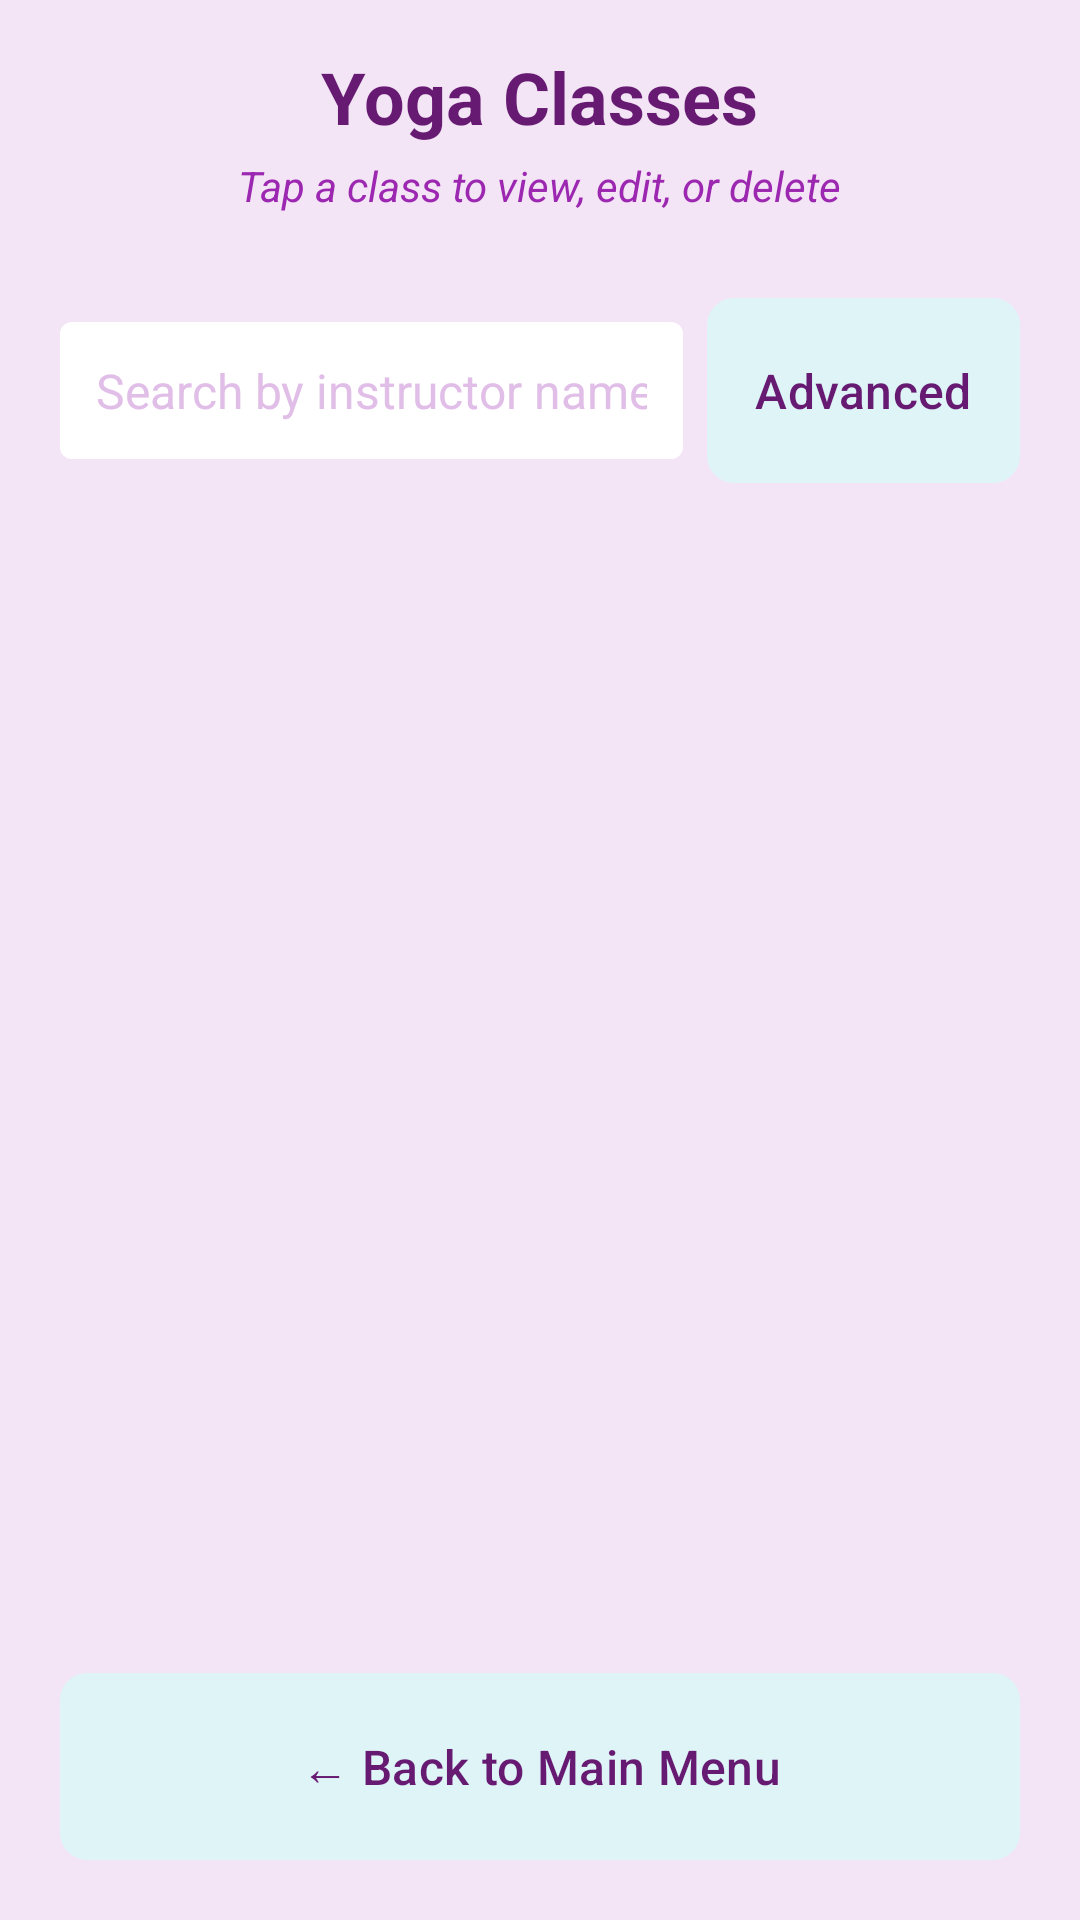

Reconstruct the res/layout file that produces this screen, plus the resources it refers to.
<!-- AndroidManifest.xml: application theme Theme.Yogaadminapp -->
<!-- res/layout/activity_view_yoga_classes.xml -->
<?xml version="1.0" encoding="utf-8"?>
<LinearLayout xmlns:android="http://schemas.android.com/apk/res/android"
    android:layout_width="match_parent"
    android:layout_height="match_parent"
    android:background="@color/light_purple"
    android:orientation="vertical"
    android:padding="16dp">

    
    <LinearLayout
        android:layout_width="match_parent"
        android:layout_height="wrap_content"
        android:layout_marginBottom="24dp"
        android:gravity="center"
        android:orientation="vertical">

        <TextView
            android:layout_width="wrap_content"
            android:layout_height="wrap_content"
            android:text="Yoga Classes"
            android:textColor="@color/dark_purple"
            android:textSize="24sp"
            android:textStyle="bold" />

        <TextView
            android:layout_width="wrap_content"
            android:layout_height="wrap_content"
            android:layout_marginTop="4dp"
            android:text="Tap a class to view, edit, or delete"
            android:textColor="@color/medium_purple"
            android:textSize="14sp"
            android:textStyle="italic" />

    </LinearLayout>

    
    <LinearLayout
        android:layout_width="match_parent"
        android:layout_height="wrap_content"
        android:layout_marginBottom="16dp"
        android:orientation="horizontal">

        <EditText
            android:id="@+id/et_quick_search"
            style="@style/InputFieldStyle"
            android:layout_width="0dp"
            android:layout_height="wrap_content"
            android:layout_weight="1"
            android:hint="Search by instructor name..."
            android:inputType="textPersonName" />

        <Button
            android:id="@+id/btn_advanced_search"
            style="@style/ButtonStyle"
            android:layout_width="wrap_content"
            android:layout_height="wrap_content"
            android:layout_marginStart="8dp"
            android:text="Advanced" />

    </LinearLayout>

    
    <ListView
        android:id="@+id/listview_yoga_classes"
        android:layout_width="match_parent"
        android:layout_height="0dp"
        android:layout_weight="1"
        android:divider="@color/medium_purple"
        android:dividerHeight="1dp"
        android:paddingBottom="8dp"
        android:paddingTop="8dp" />

    
    <LinearLayout
        android:id="@+id/tv_no_classes"
        android:layout_width="match_parent"
        android:layout_height="0dp"
        android:layout_weight="1"
        android:gravity="center"
        android:orientation="vertical"
        android:visibility="gone">

        <TextView
            android:layout_width="wrap_content"
            android:layout_height="wrap_content"
            android:text="No yoga classes found"
            android:textColor="@color/medium_purple"
            android:textSize="18sp"
            android:textStyle="bold" />

        <TextView
            android:layout_width="wrap_content"
            android:layout_height="wrap_content"
            android:layout_marginTop="8dp"
            android:text="Start by adding your first yoga class!"
            android:textColor="@color/medium_purple"
            android:textSize="14sp" />

    </LinearLayout>

    
    <Button
        android:id="@+id/btn_back"
        style="@style/ButtonStyle"
        android:layout_width="match_parent"
        android:layout_height="wrap_content"
        android:layout_marginTop="16dp"
        android:text="← Back to Main Menu" />

</LinearLayout>
<!-- resources referenced by this layout -->
<resources>
  <color name="dark_purple">#661a72</color>
  <color name="light_purple">#F3E5F5</color>
  <color name="medium_purple">#9C27B0</color>
  <style name="ButtonStyle">
          <item name="android:background">@drawable/button_background</item>
          <item name="android:textColor">@color/dark_purple</item>
          <item name="android:textSize">16sp</item>
          <item name="android:padding">16dp</item>
          <item name="android:layout_margin">4dp</item>
          <item name="android:textAllCaps">false</item>
          <item name="android:elevation">0dp</item>
          <item name="android:translationZ">0dp</item>
          <item name="android:stateListAnimator">@null</item>
          <item name="backgroundTint">@null</item>
          <item name="android:backgroundTint">@null</item>
      </style>
  <style name="InputFieldStyle">
          <item name="android:background">@drawable/input_background</item>
          <item name="android:padding">12dp</item>
          <item name="android:textSize">16sp</item>
          <item name="android:textColor">@color/medium_purple</item>
          <item name="android:textColorHint">@color/light_purple_2</item>
          <item name="android:layout_margin">4dp</item>
      </style>
  <style name="Theme.Yogaadminapp" parent="Base.Theme.Yogaadminapp" />
  <!-- drawable button_background (drawable) -->
  <?xml version="1.0" encoding="utf-8"?>
  <shape xmlns:android="http://schemas.android.com/apk/res/android">
      <solid android:color="@color/accent_blue" />
      <corners android:radius="8dp" />
      <stroke
          android:width="2dp"
          android:color="@color/accent_blue" />
  </shape>
  <!-- drawable input_background (drawable) -->
  <?xml version="1.0" encoding="utf-8"?>
  <shape xmlns:android="http://schemas.android.com/apk/res/android">
      <solid android:color="@color/white" />
      <corners android:radius="4dp" />
  </shape>
  <color name="light_purple_2">#E1BEE7</color>
  <style name="Base.Theme.Yogaadminapp" parent="Theme.Material3.DayNight.NoActionBar">
          
          
          
          
          <item name="android:windowContentTransitions">false</item>
          <item name="android:windowActivityTransitions">false</item>
      </style>
  <color name="accent_blue">#def4f7</color>
  <color name="white">#FFFFFFFF</color>
</resources>
